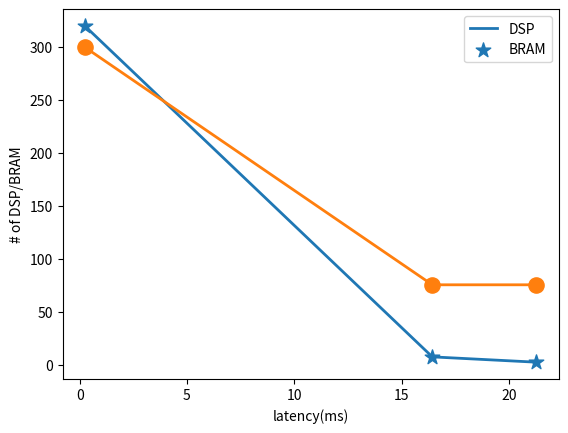

The script that saved this image:
import matplotlib.pyplot as plt

latency = [21.26, 16.43, 0.252]
DSP = [3, 8, 320]
BRAM = [76, 76, 300]
plt.plot(latency, DSP, 'C0', lw = 2)
plt.scatter(latency, DSP, marker = '*', s = 120)
# plt.text(latency[0], DSP[0], 'baseline')
# plt.text(latency[1], DSP[1], 'unroll')
# plt.text(latency[2], DSP[2], 'pipeline')
plt.plot(latency, BRAM, 'C1', lw = 2)

plt.scatter(latency, BRAM, marker = 'o', s = 120)
# plt.text(latency[0], BRAM[0], 'baseline')
# plt.text(latency[1], BRAM[1], 'unroll')
# plt.text(latency[2], BRAM[2], 'pipeline')
plt.xlabel("latency(ms)")
plt.ylabel("# of DSP/BRAM")
plt.legend(labels=['DSP', 'BRAM'], loc='best')
plt.savefig('Q6')
plt.show()